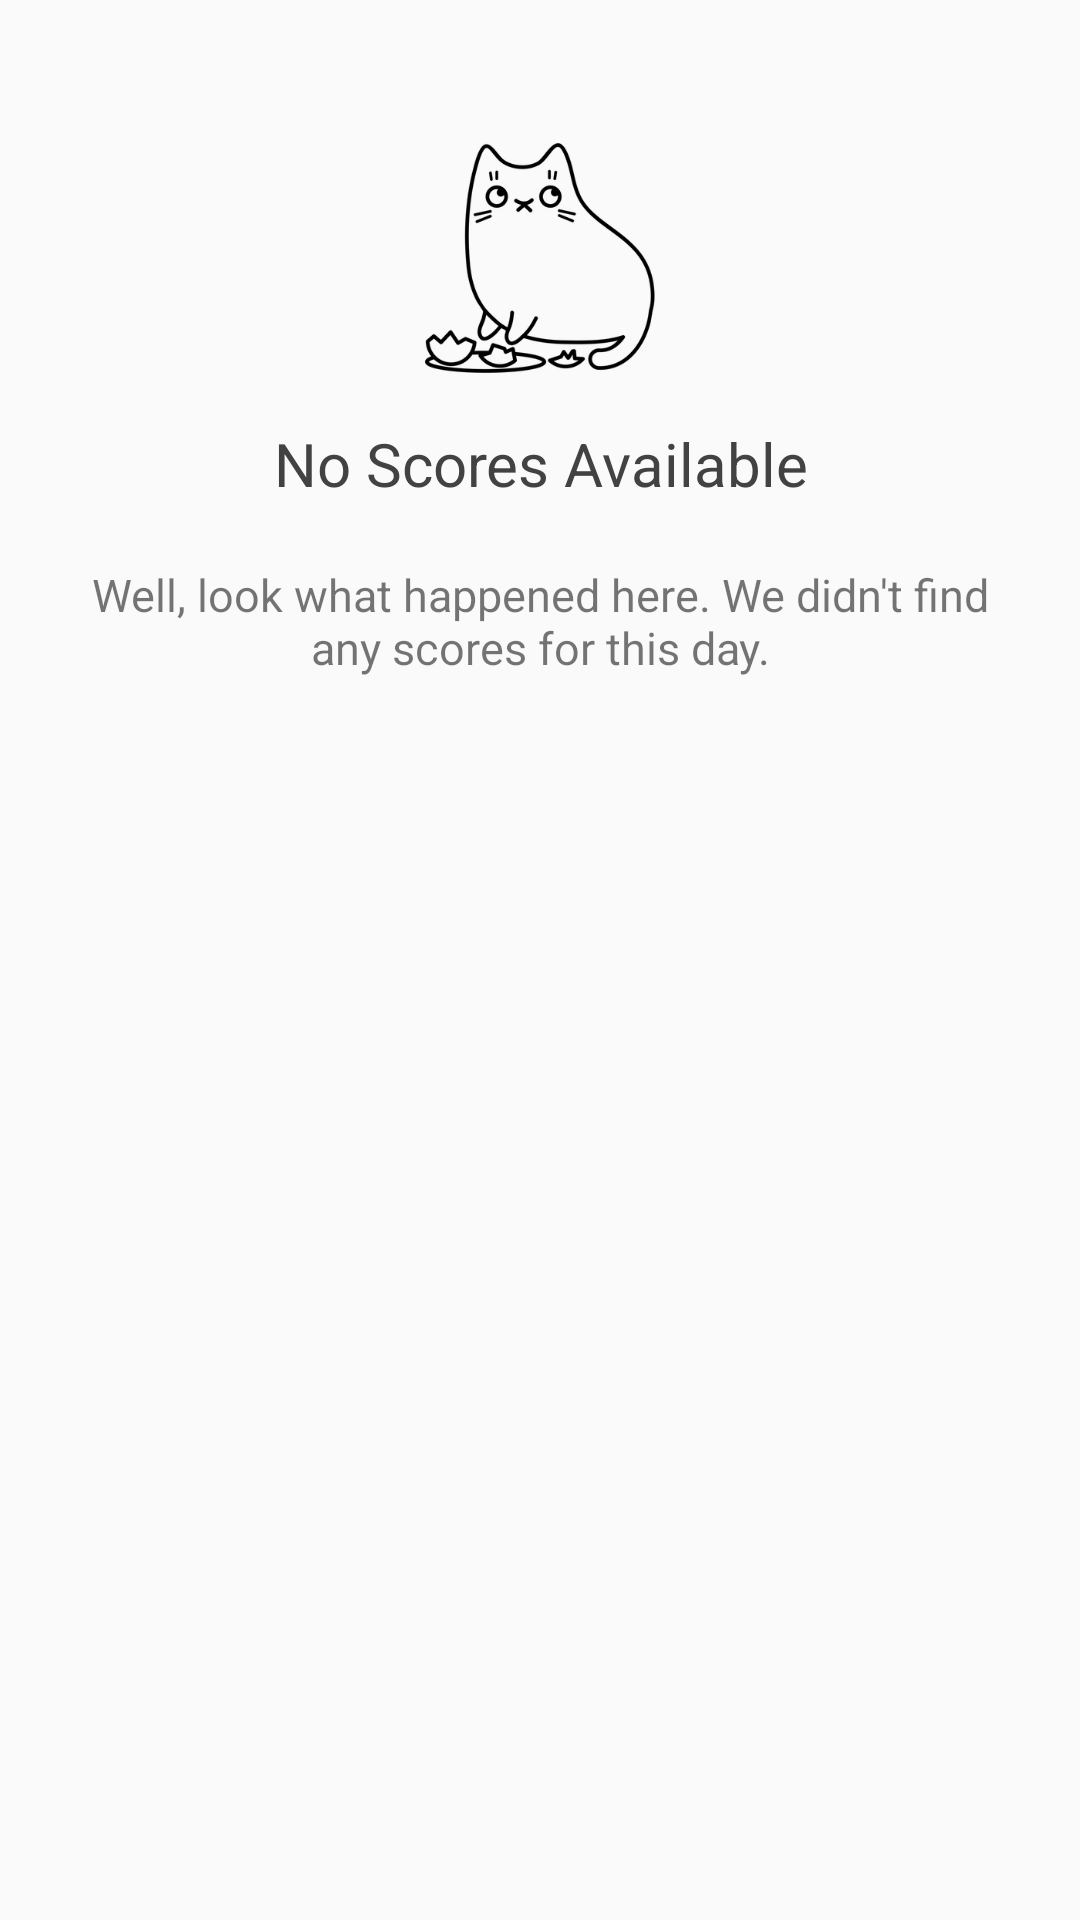

Here is an Android app screen rendered from its layout file. Give the layout XML and the strings, colors and styles it references.
<!-- AndroidManifest.xml: application theme AppTheme -->
<!-- res/layout/fragment_main.xml -->
<FrameLayout xmlns:android="http://schemas.android.com/apk/res/android"
    xmlns:tools="http://schemas.android.com/tools"
    android:layout_width="match_parent"
    android:layout_height="match_parent"
    android:layout_marginLeft="@dimen/list_horizonal_matgin"
    android:layout_marginRight="@dimen/list_horizonal_matgin"
    android:paddingBottom="@dimen/activity_vertical_margin"
    android:paddingEnd="@dimen/activity_horizontal_margin"
    android:paddingLeft="@dimen/activity_horizontal_margin"
    android:paddingRight="@dimen/activity_horizontal_margin"
    android:paddingStart="@dimen/activity_horizontal_margin"
    android:paddingTop="@dimen/activity_vertical_margin"
    tools:context=".MainActivity$PlaceholderFragment">

    <ListView
        android:id="@+id/scores_list"
        android:layout_width="match_parent"
        android:layout_height="match_parent"
        android:divider="@android:color/transparent"
        android:dividerHeight="15sp" />

    <LinearLayout
        android:id="@+id/empty_layout"
        android:layout_width="match_parent"
        android:layout_height="match_parent"
        android:gravity="center_horizontal"
        android:orientation="vertical"
        android:paddingTop="25dp">

        <ImageView
            android:layout_width="90dp"
            android:layout_height="90dp"
            android:contentDescription=""
            android:src="@drawable/noun_232266_cc" />

        <TextView
            android:id="@+id/empty_text"
            android:layout_width="match_parent"
            android:layout_height="wrap_content"
            android:gravity="center_horizontal"
            android:paddingTop="10dp"
            android:text="@string/empty_title"
            android:textColor="@color/text_color"
            android:textSize="20dp" />

        <TextView
            android:id="@+id/empt_text_body"
            android:layout_width="match_parent"
            android:layout_height="wrap_content"
            android:gravity="center_horizontal"
            android:paddingEnd="5dp"
            android:paddingLeft="5dp"
            android:paddingRight="5dp"
            android:paddingStart="5dp"
            android:paddingTop="20dp"
            android:text="@string/empty_copy"
            android:textSize="15dp" />
    </LinearLayout>
</FrameLayout>
<!-- resources referenced by this layout -->
<resources>
  <color name="text_color">#424242</color>
  <dimen name="activity_horizontal_margin">16dp</dimen>
  <dimen name="activity_vertical_margin">16dp</dimen>
  <dimen name="list_horizonal_matgin">2dp</dimen>
  <!-- drawable noun_232266_cc: png bitmap (drawable-xxhdpi, 30059 bytes) -->
  <string name="empty_copy">Well, look what happened here. We didn\'t find any scores for this day.</string>
  <string name="empty_title">No Scores Available</string>
  <style name="AppTheme" parent="Theme.AppCompat.Light.NoActionBar">
          
          
          <item name="colorPrimary">#303F9F</item>
          
          <item name="colorPrimaryDark">#1A237E</item>
          
          <item name="colorAccent">#FFEB3B</item>
      </style>
</resources>
